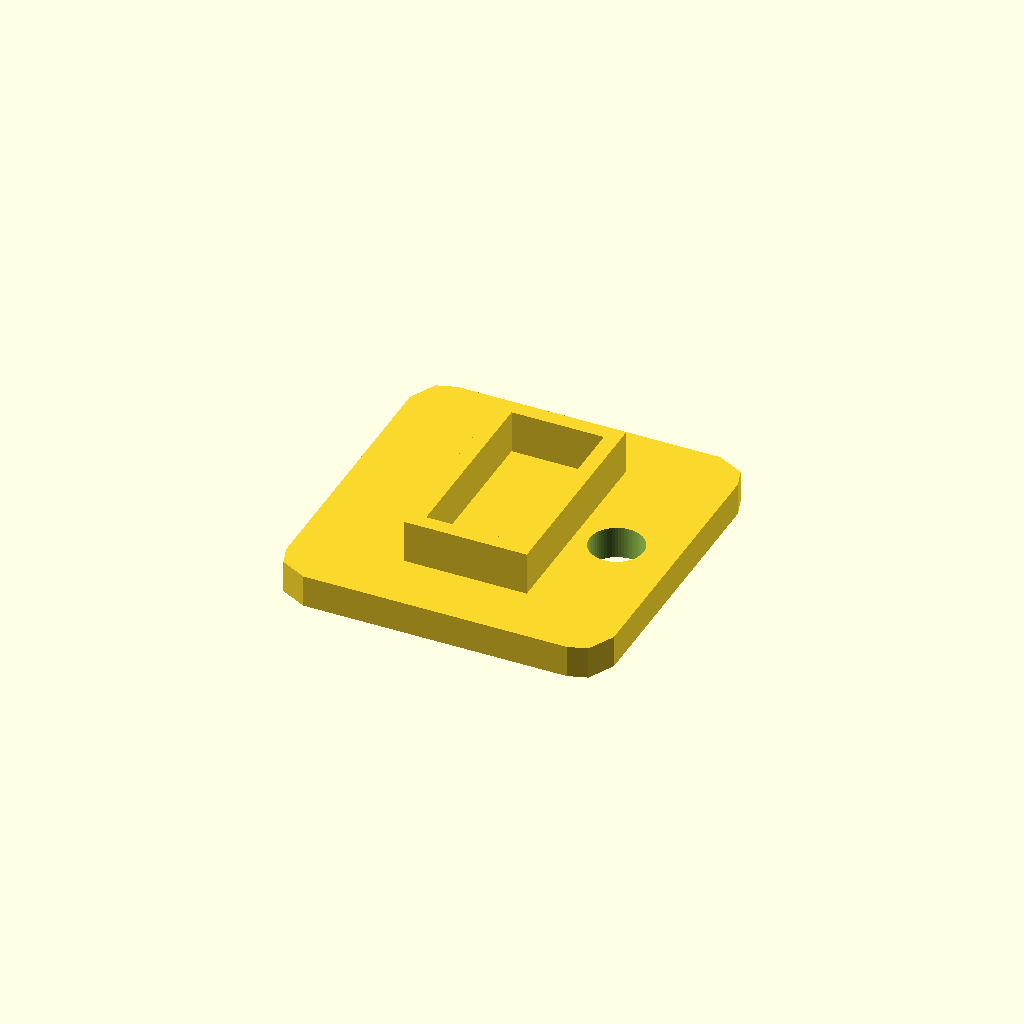
Cell 1: the model at its default parameters.
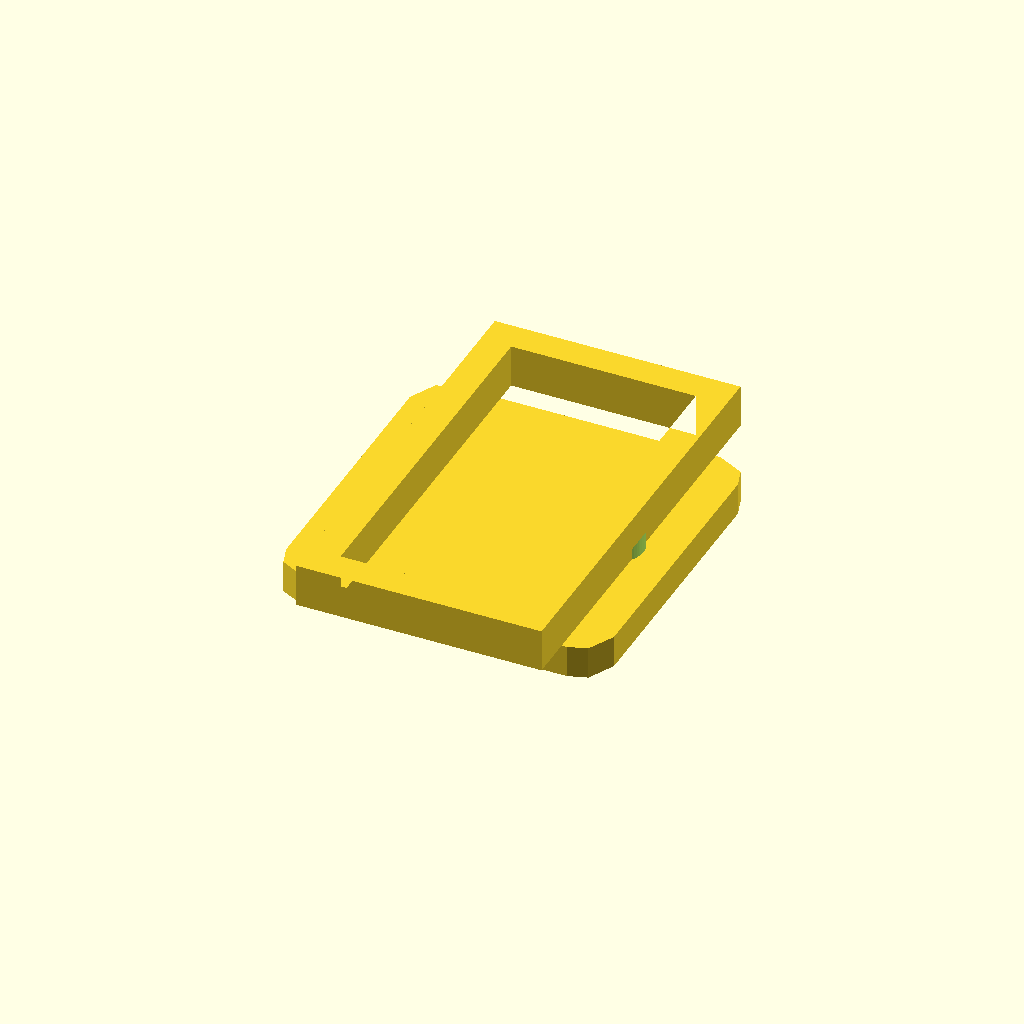
Cell 2: size_mm = 40 (everything else at default).
One fixed orthographic camera (rotation 55°, 0°, 25°; colour scheme Cornfield) for every cell.
Source of the model, models/sample-nameplate/keychain.scad:
// 由 scripts/make_text3d.py 生成 —— 改完可直接 scad_build.py 重编译
// 文字只在这里写一遍；底板尺寸是脚本量出文字包围盒后算好的明确数字
// 模式：平放
text_str  = "苗";
font_name = "Hiragino Sans GB";
size_mm   = 20.0;
height_mm = 4.0;
base_mm   = 3.0;
pad_mm    = 3.0;
hole_mm   = 5.0;
base_w    = 30.4724;
base_h    = 30.7222;

difference() {
  union() {
  linear_extrude(3.0)
    offset(r = 3) square([24.4724, 24.7222], center = true);
  translate([0, 0, 3.0])
    linear_extrude(4.0)
      text(text_str, size = size_mm, font = font_name, halign = "center", valign = "center");
  }
  translate([9.7362, 0, -1])
    cylinder(d = 5.0, h = 5.0, $fn = 64);
}
Customizer parameters (derived from the source; name, type, default, range or options):
text_str: string, default "苗"
font_name: string, default "Hiragino Sans GB"
size_mm: number, default 20
height_mm: number, default 4
base_mm: number, default 3
pad_mm: number, default 3
hole_mm: number, default 5
base_w: number, default 30.4724
base_h: number, default 30.7222
